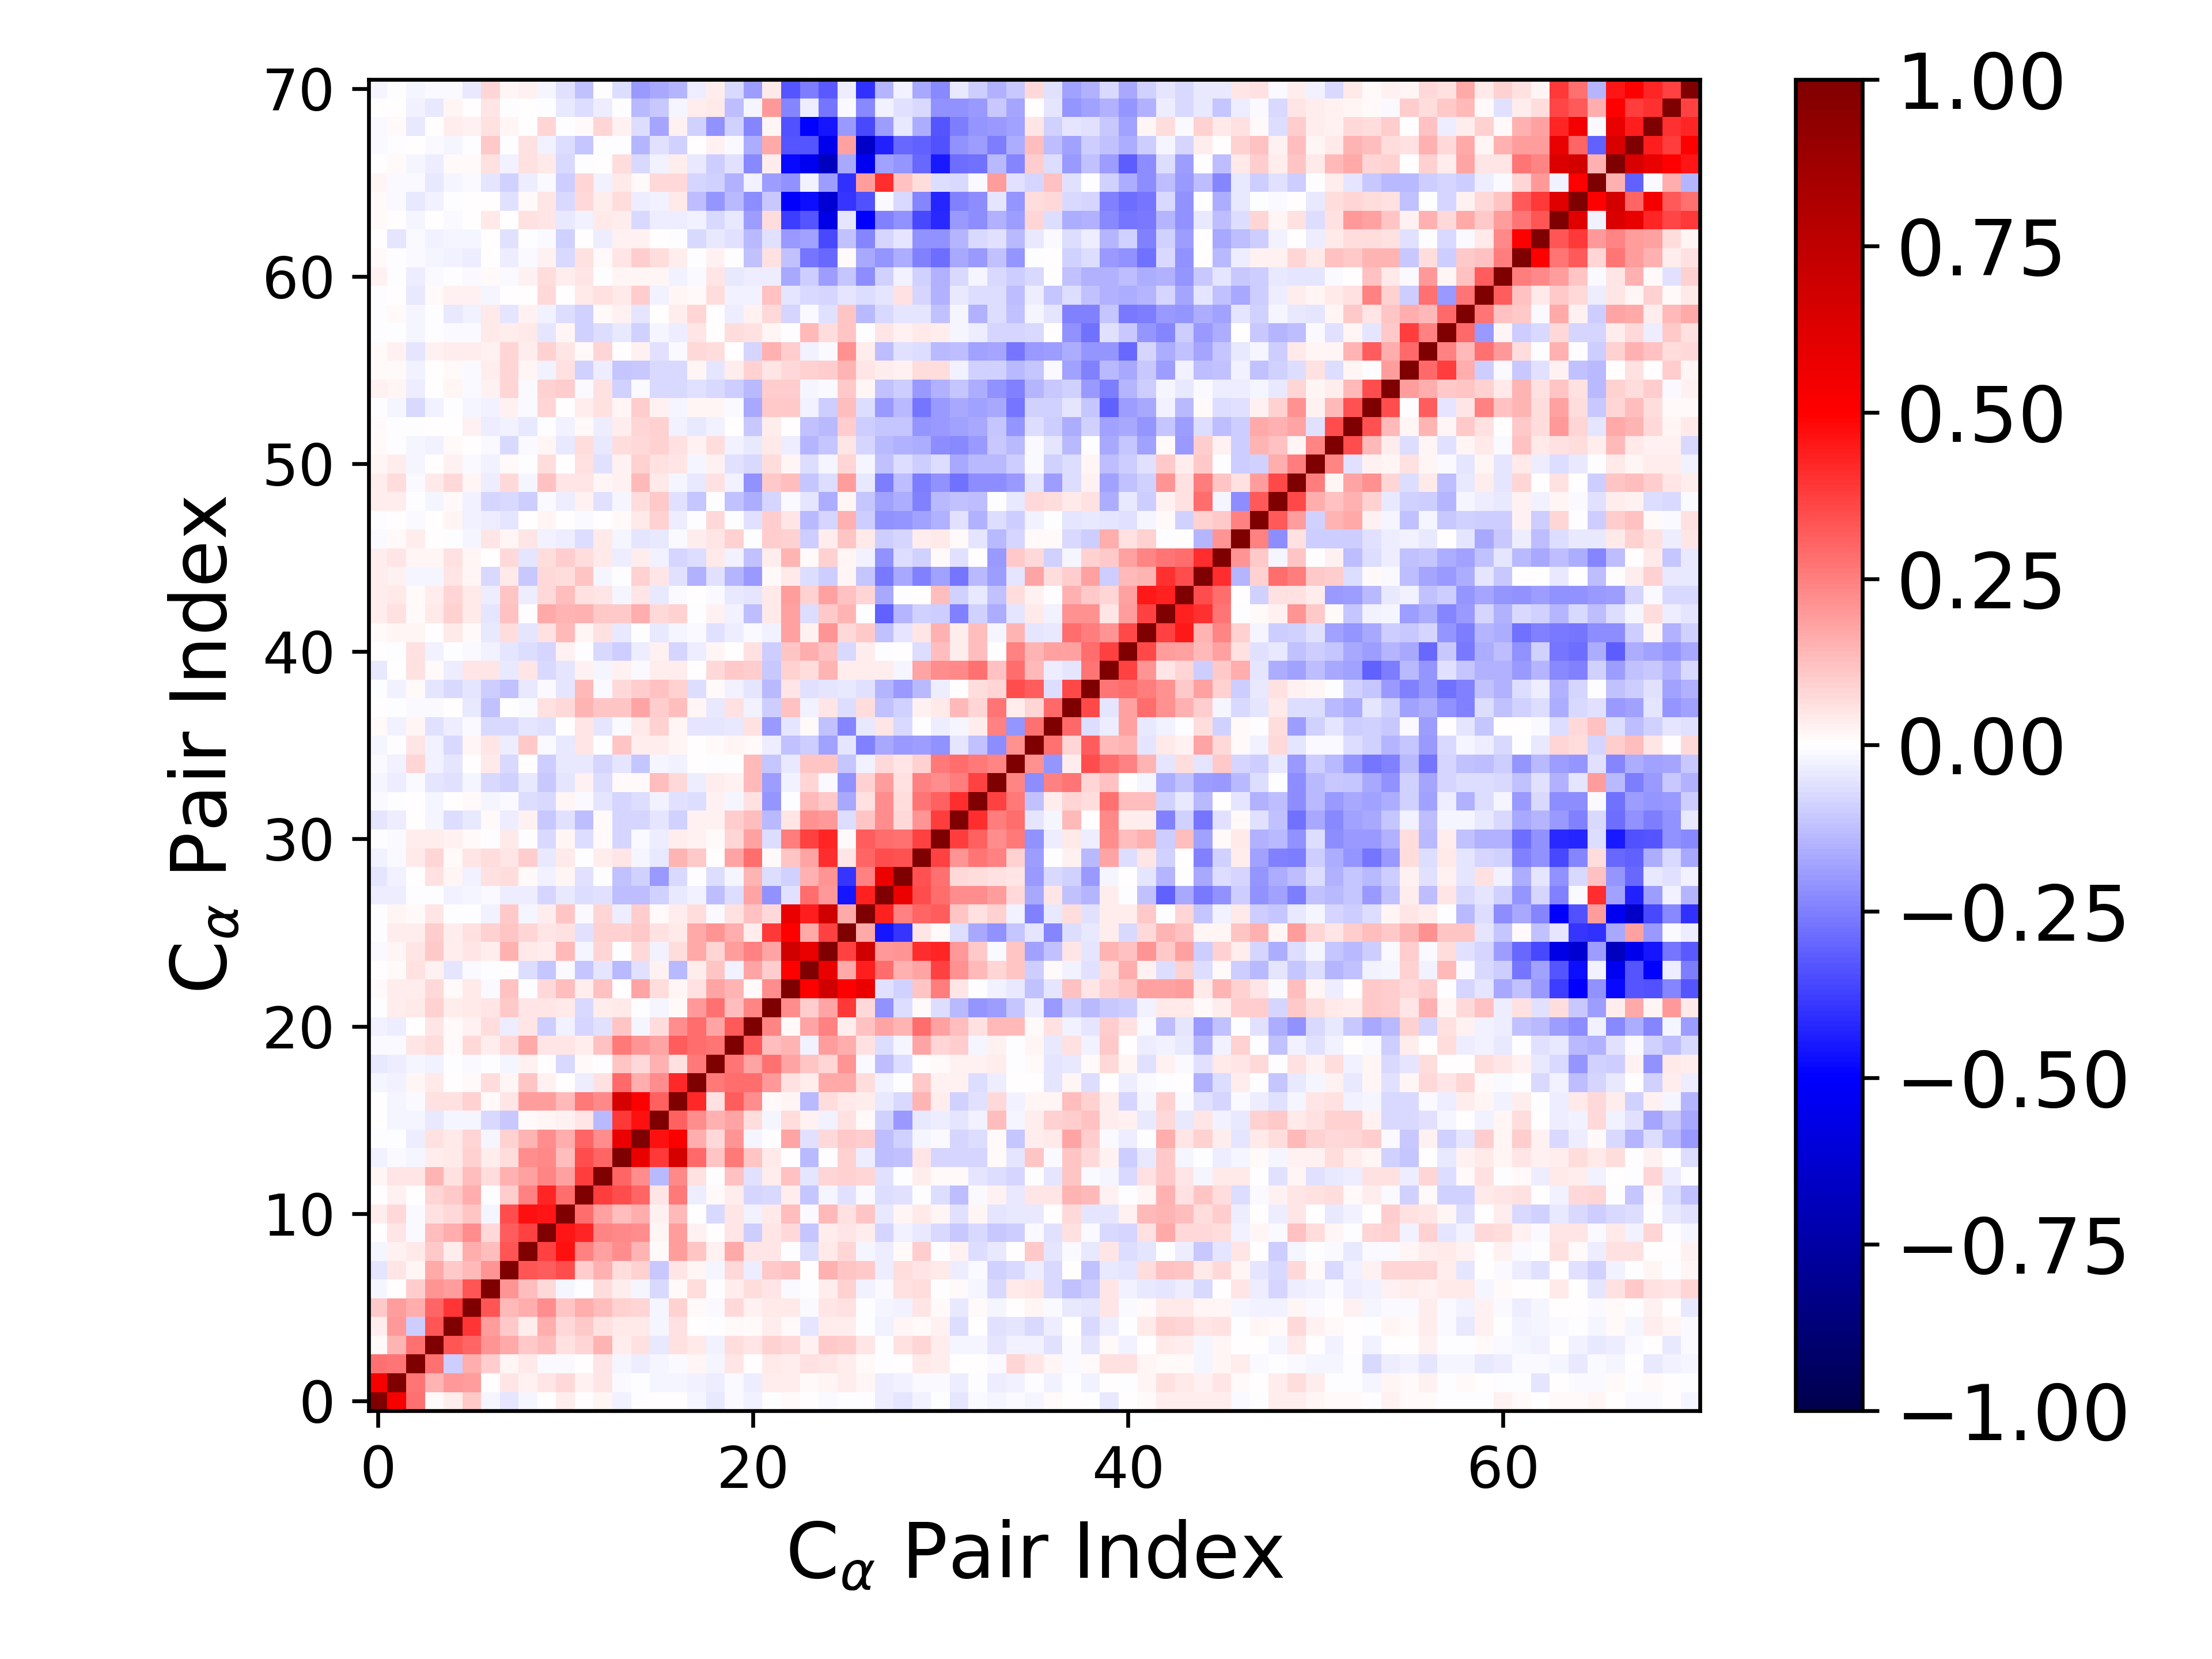

The table this chart was drawn from, first rows:
1.000000000000000000e+00, 5.262876707945911559e-01, 2.804669260156851807e-01, 8.625598003257515731e-03, 3.889470198874470097e-02, 1.030249779927172177e-01, -2.242981005164787836e-02, -4.785978419006461232e-02, -2.246796230416046175e-02, 2.465890815331896711e-03, 3.300251110369679247e-02, 5.475070023403949201e-03, 1.779842731010610607e-02, -2.712405517749746225e-02, -8.141850273109832664e-04, 5.394093596771969493e-03, 2.015042945307472040e-04, -2.152446706837765622e-02, -4.618598268458088546e-02, -1.021275746225521960e-02, -2.404717181168430223e-02, -5.671927824277073898e-03, 1.040687523047504302e-02, 6.264253019857042235e-03
5.262876707945911559e-01, 1.000000000000000000e+00, 2.678844778371480273e-01, 1.434998387063199099e-01, 2.015429604718124712e-01, 1.920162163939819755e-01, 3.278938254839485790e-03, 4.763308771727531310e-02, 2.824042379835655162e-02, 5.432099356933998979e-02, 7.506956103898765331e-02, 2.780877024430689071e-02, 5.097924564274079057e-02, -1.088946332828134682e-02, -6.128045486158700469e-03, -1.838758930797651861e-02, -2.229640266509705371e-02, -3.085745119839833003e-02, -3.535495561046305552e-02, -1.006849312424884513e-02, -3.857471158455690052e-02, 3.225628125316325895e-02, 3.129308145342202946e-02, 1.128741852867280737e-02
2.804669260156851807e-01, 2.678844778371480273e-01, 1.000000000000000000e+00, 2.760942212404280394e-01, -9.869211953289865058e-02, 1.607098628151843733e-01, 9.977116482635876860e-02, 1.796888026482087314e-02, 4.240529134020935148e-02, -1.108449360009551229e-02, -1.456792179483268508e-02, 2.032056458351016830e-03, 5.007831411940334015e-02, -1.780508345644920068e-02, -3.347106561169364836e-02, -2.219237605542911246e-02, -8.395105557958066830e-03, 1.891665249089546225e-02, -2.126943948790403771e-02, 4.979866356378323533e-02, 3.798959070772248061e-03, 4.006033694577874199e-02, 3.359637505239122107e-02, 5.878580953143979632e-02
8.625598003257515731e-03, 1.434998387063199099e-01, 2.760942212404280394e-01, 1.000000000000000000e+00, 3.299938641535600237e-01, 2.977818082700915414e-01, 2.081902507174606676e-01, 1.668816781966904750e-01, 1.021793985027110302e-01, 1.267556159613809630e-01, 5.790505770017917442e-02, 7.946598624191775206e-02, 1.435737947584290186e-01, 3.549321526735789434e-02, 6.029238418700980096e-02, -4.600795967543471615e-02, 6.202723993296544586e-02, 4.265324775057927759e-02, -2.779788766019516966e-02, 6.871524360888438265e-02, 5.368600966825529813e-02, 9.015330026203433045e-02, 7.281259825469911517e-02, 2.479914461870882936e-02
3.889470198874470097e-02, 2.015429604718124712e-01, -9.869211953289865058e-02, 3.299938641535600237e-01, 1.000000000000000000e+00, 3.939803364219156001e-01, 1.894826599872253270e-01, 1.064691184791808631e-01, 3.662734465239088355e-02, 1.635468121475934788e-01, 7.502456749246474987e-02, 1.060743454050142587e-01, 6.175146672501268669e-02, 4.052696899153918064e-02, 4.523500899324034430e-02, -2.260145761137148657e-02, 5.573271549303691896e-02, 5.100053310176477610e-03, -2.095824653045940712e-03, 1.140642087242569637e-02, 1.431213633906463882e-02, 3.672913561336473703e-02, 9.515223568640802584e-03, -4.850700077364940993e-02
1.030249779927172177e-01, 1.920162163939819755e-01, 1.607098628151843733e-01, 2.977818082700915414e-01, 3.939803364219156001e-01, 1.000000000000000000e+00, 3.344076643107696256e-01, 1.368566465530026421e-01, 1.633387024403771814e-01, 2.204725181603402195e-01, 1.116898829857225217e-01, 1.635581279879779748e-01, 1.288638181256749060e-01, 8.617868481278952164e-02, 8.585998968736788250e-02, -1.670388300788501479e-02, 8.680915508758538235e-02, 1.170305122732590020e-02, -9.511050267812534362e-03, 7.406477363787078438e-02, 3.041183023457792386e-02, 4.450025596844593700e-02, 4.480373729339241773e-02, -1.173039710045666040e-02
-2.242981005164787836e-02, 3.278938254839485790e-03, 9.977116482635876860e-02, 2.081902507174606676e-01, 1.894826599872253270e-01, 3.344076643107696256e-01, 1.000000000000000000e+00, 2.035045206628189884e-01, 1.314628878443796778e-01, 7.668994083168222120e-02, -1.946977215886805043e-02, -1.387104995780211658e-03, 6.572149485219112852e-02, 3.858501342415861929e-02, -1.926817588207557774e-02, -7.373771135493052686e-02, 8.021013547631660953e-03, 6.595404433273761857e-02, -2.702611170526395250e-03, 3.889672912243243019e-02, 6.520353593410893600e-02, 5.420770894537003948e-02, -1.189565679306694469e-02, -2.290304734000582054e-03
-4.785978419006461232e-02, 4.763308771727531310e-02, 1.796888026482087314e-02, 1.668816781966904750e-01, 1.064691184791808631e-01, 1.368566465530026421e-01, 2.035045206628189884e-01, 1.000000000000000000e+00, 3.303413508683814004e-01, 3.192016394178078809e-01, 3.467619364902601586e-01, 1.012224825155604718e-01, 1.539533793122143945e-01, 6.592495253853111747e-02, 8.636480195238868673e-02, -1.075422951763947976e-01, 5.013915932390226177e-02, 2.235712705104058243e-02, -1.868419756682805632e-02, 7.403703026791724762e-02, -3.145750697056456241e-02, 1.065302187305518372e-01, 1.242416847360713894e-01, 2.212910955332292231e-03
-2.246796230416046175e-02, 2.824042379835655162e-02, 4.240529134020935148e-02, 1.021793985027110302e-01, 3.662734465239088355e-02, 1.633387024403771814e-01, 1.314628878443796778e-01, 3.303413508683814004e-01, 1.000000000000000000e+00, 3.713948937426417851e-01, 4.663423998006022697e-01, 2.466247637526097769e-01, 1.830643759682744620e-01, 2.209531997216213350e-01, 1.426676353328030500e-01, 8.572129586116004202e-03, 1.876316582824511803e-01, 1.134481967913976153e-01, 2.544737517307655086e-02, 1.680280756737026482e-01, 4.825354609255214089e-02, 5.003968717729451871e-02, -1.942227143681220063e-03, -6.295616101506429363e-02
2.465890815331896711e-03, 5.432099356933998979e-02, -1.108449360009551229e-02, 1.267556159613809630e-01, 1.635468121475934788e-01, 2.204725181603402195e-01, 7.668994083168222120e-02, 3.192016394178078809e-01, 3.713948937426417851e-01, 1.000000000000000000e+00, 4.586103175760243289e-01, 4.259022703447987723e-01, 2.376193052753827195e-01, 2.319712403074325469e-01, 2.215533276203495439e-01, 1.910722375300849887e-02, 1.897815667614308477e-01, 2.903303729279949758e-02, 2.860837587241275327e-03, 4.853948498160227248e-02, -9.397574009125533867e-02, 4.982873010199822400e-02, 7.654574652270583479e-02, -1.123622309300306016e-01
3.300251110369679247e-02, 7.506956103898765331e-02, -1.456792179483268508e-02, 5.790505770017917442e-02, 7.502456749246474987e-02, 1.116898829857225217e-01, -1.946977215886805043e-02, 3.467619364902601586e-01, 4.663423998006022697e-01, 4.586103175760243289e-01, 1.000000000000000000e+00, 2.849471247881391056e-01, 1.855351818299273980e-01, 1.316111658555669806e-01, 1.604010124269396875e-01, 2.621552162849377643e-02, 1.337685980780160544e-01, 4.174455813671706060e-03, -7.101964428035485721e-02, 5.137328493079344749e-02, -3.034824846272995633e-02, 4.160046539282414441e-02, 1.324137098129739010e-01, -9.572756519487508539e-03
5.475070023403949201e-03, 2.780877024430689071e-02, 2.032056458351016830e-03, 7.946598624191775206e-02, 1.060743454050142587e-01, 1.635581279879779748e-01, -1.387104995780211658e-03, 1.012224825155604718e-01, 2.466247637526097769e-01, 4.259022703447987723e-01, 2.849471247881391056e-01, 1.000000000000000000e+00, 3.757162891993659493e-01, 3.458667133983869268e-01, 3.006637262528229493e-01, 5.345779170316988099e-02, 2.621148360177589232e-01, -3.199549077862994667e-02, 8.396470197607995567e-03, 3.635050313201551586e-02, -8.415872508630918569e-02, -7.348838920690480003e-02, 3.135475242068630486e-02, -1.146511482374816260e-01
1.779842731010610607e-02, 5.097924564274079057e-02, 5.007831411940334015e-02, 1.435737947584290186e-01, 6.175146672501268669e-02, 1.288638181256749060e-01, 6.572149485219112852e-02, 1.539533793122143945e-01, 1.830643759682744620e-01, 2.376193052753827195e-01, 1.855351818299273980e-01, 3.757162891993659493e-01, 1.000000000000000000e+00, 3.015447601050831872e-01, 2.192243336622517469e-01, -1.352637773719303771e-01, 2.285221606614825651e-01, 5.772503816913757829e-02, -4.469043531966612054e-03, 1.228430570541280409e-01, -5.497493615202545675e-02, 3.152282989175878014e-02, 1.243285307694391023e-01, -4.965606599084331635e-02
-2.712405517749746225e-02, -1.088946332828134682e-02, -1.780508345644920068e-02, 3.549321526735789434e-02, 4.052696899153918064e-02, 8.617868481278952164e-02, 3.858501342415861929e-02, 6.592495253853111747e-02, 2.209531997216213350e-01, 2.319712403074325469e-01, 1.316111658555669806e-01, 3.458667133983869268e-01, 3.015447601050831872e-01, 1.000000000000000000e+00, 5.762139664887165891e-01, 3.854497920729488825e-01, 6.624609054021775023e-01, 2.893515756560117169e-01, 1.109470480567388839e-01, 2.623131942933586980e-01, 1.144906478347960804e-01, 4.249896575191629278e-02, 5.896205362785978191e-03, -1.371954921958188911e-01
-8.141850273109832664e-04, -6.128045486158700469e-03, -3.347106561169364836e-02, 6.029238418700980096e-02, 4.523500899324034430e-02, 8.585998968736788250e-02, -1.926817588207557774e-02, 8.636480195238868673e-02, 1.426676353328030500e-01, 2.215533276203495439e-01, 1.604010124269396875e-01, 3.006637262528229493e-01, 2.192243336622517469e-01, 5.762139664887165891e-01, 1.000000000000000000e+00, 4.678870498778165410e-01, 5.115765361348527662e-01, 1.632873317538049984e-01, 7.642529347701232378e-02, 2.097402619474603436e-01, -1.688488343586930576e-02, -7.436627302901358851e-03, 1.719476120324844870e-01, -5.790323417357651908e-02
5.394093596771969493e-03, -1.838758930797651861e-02, -2.219237605542911246e-02, -4.600795967543471615e-02, -2.260145761137148657e-02, -1.670388300788501479e-02, -7.373771135493052686e-02, -1.075422951763947976e-01, 8.572129586116004202e-03, 1.910722375300849887e-02, 2.621552162849377643e-02, 5.345779170316988099e-02, -1.352637773719303771e-01, 3.854497920729488825e-01, 4.678870498778165410e-01, 1.000000000000000000e+00, 3.082018705265547887e-01, 2.227291601771848317e-01, 1.537234342885820393e-01, 1.728368550683032356e-01, 6.898991447543416367e-02, -1.701435656696747775e-02, 6.668528672916737565e-02, 2.968981628743557963e-02
2.015042945307472040e-04, -2.229640266509705371e-02, -8.395105557958066830e-03, 6.202723993296544586e-02, 5.573271549303691896e-02, 8.680915508758538235e-02, 8.021013547631660953e-03, 5.013915932390226177e-02, 1.876316582824511803e-01, 1.897815667614308477e-01, 1.337685980780160544e-01, 2.621148360177589232e-01, 2.285221606614825651e-01, 6.624609054021775023e-01, 5.115765361348527662e-01, 3.082018705265547887e-01, 1.000000000000000000e+00, 4.158969290383228712e-01, 5.819288942122675945e-02, 3.197085904199238326e-01, 2.215348640354654064e-01, 1.084839310879421974e-02, 2.040967990618907518e-02, -1.404795808446972771e-01
-2.152446706837765622e-02, -3.085745119839833003e-02, 1.891665249089546225e-02, 4.265324775057927759e-02, 5.100053310176477610e-03, 1.170305122732590020e-02, 6.595404433273761857e-02, 2.235712705104058243e-02, 1.134481967913976153e-01, 2.903303729279949758e-02, 4.174455813671706060e-03, -3.199549077862994667e-02, 5.772503816913757829e-02, 2.893515756560117169e-01, 1.632873317538049984e-01, 2.227291601771848317e-01, 4.158969290383228712e-01, 1.000000000000000000e+00, 2.628788246989184341e-01, 2.846328746781904839e-01, 2.873733061643604647e-01, 1.977810421111439176e-01, 5.723767473314908538e-02, 3.433269756588715887e-02
-4.618598268458088546e-02, -3.535495561046305552e-02, -2.126943948790403771e-02, -2.779788766019516966e-02, -2.095824653045940712e-03, -9.511050267812534362e-03, -2.702611170526395250e-03, -1.868419756682805632e-02, 2.544737517307655086e-02, 2.860837587241275327e-03, -7.101964428035485721e-02, 8.396470197607995567e-03, -4.469043531966612054e-03, 1.109470480567388839e-01, 7.642529347701232378e-02, 1.537234342885820393e-01, 5.819288942122675945e-02, 2.628788246989184341e-01, 1.000000000000000000e+00, 2.662640089489092254e-01, 1.718988981276711736e-01, 2.763425386864625244e-01, 1.743045834375848147e-01, 1.101128902196126108e-01
-1.021275746225521960e-02, -1.006849312424884513e-02, 4.979866356378323533e-02, 6.871524360888438265e-02, 1.140642087242569637e-02, 7.406477363787078438e-02, 3.889672912243243019e-02, 7.403703026791724762e-02, 1.680280756737026482e-01, 4.853948498160227248e-02, 5.137328493079344749e-02, 3.635050313201551586e-02, 1.228430570541280409e-01, 2.623131942933586980e-01, 2.097402619474603436e-01, 1.728368550683032356e-01, 3.197085904199238326e-01, 2.846328746781904839e-01, 2.662640089489092254e-01, 1.000000000000000000e+00, 3.243158622134238445e-01, 1.317895763107529705e-01, 1.468260304856355281e-01, -2.926782552296770118e-02
-2.404717181168430223e-02, -3.857471158455690052e-02, 3.798959070772248061e-03, 5.368600966825529813e-02, 1.431213633906463882e-02, 3.041183023457792386e-02, 6.520353593410893600e-02, -3.145750697056456241e-02, 4.825354609255214089e-02, -9.397574009125533867e-02, -3.034824846272995633e-02, -8.415872508630918569e-02, -5.497493615202545675e-02, 1.144906478347960804e-01, -1.688488343586930576e-02, 6.898991447543416367e-02, 2.215348640354654064e-01, 2.873733061643604647e-01, 1.718988981276711736e-01, 3.243158622134238445e-01, 1.000000000000000000e+00, 2.385193237416025624e-01, 1.198551041996988656e-02, 1.795585683417407763e-01
-5.671927824277073898e-03, 3.225628125316325895e-02, 4.006033694577874199e-02, 9.015330026203433045e-02, 3.672913561336473703e-02, 4.450025596844593700e-02, 5.420770894537003948e-02, 1.065302187305518372e-01, 5.003968717729451871e-02, 4.982873010199822400e-02, 4.160046539282414441e-02, -7.348838920690480003e-02, 3.152282989175878014e-02, 4.249896575191629278e-02, -7.436627302901358851e-03, -1.701435656696747775e-02, 1.084839310879421974e-02, 1.977810421111439176e-01, 2.763425386864625244e-01, 1.317895763107529705e-01, 2.385193237416025624e-01, 1.000000000000000000e+00, 2.204965504535126297e-01, 9.489187289901801492e-02
1.040687523047504302e-02, 3.129308145342202946e-02, 3.359637505239122107e-02, 7.281259825469911517e-02, 9.515223568640802584e-03, 4.480373729339241773e-02, -1.189565679306694469e-02, 1.242416847360713894e-01, -1.942227143681220063e-03, 7.654574652270583479e-02, 1.324137098129739010e-01, 3.135475242068630486e-02, 1.243285307694391023e-01, 5.896205362785978191e-03, 1.719476120324844870e-01, 6.668528672916737565e-02, 2.040967990618907518e-02, 5.723767473314908538e-02, 1.743045834375848147e-01, 1.468260304856355281e-01, 1.198551041996988656e-02, 2.204965504535126297e-01, 1.000000000000000000e+00, 5.021180561781559692e-01
6.264253019857042235e-03, 1.128741852867280737e-02, 5.878580953143979632e-02, 2.479914461870882936e-02, -4.850700077364940993e-02, -1.173039710045666040e-02, -2.290304734000582054e-03, 2.212910955332292231e-03, -6.295616101506429363e-02, -1.123622309300306016e-01, -9.572756519487508539e-03, -1.146511482374816260e-01, -4.965606599084331635e-02, -1.371954921958188911e-01, -5.790323417357651908e-02, 2.968981628743557963e-02, -1.404795808446972771e-01, 3.433269756588715887e-02, 1.101128902196126108e-01, -2.926782552296770118e-02, 1.795585683417407763e-01, 9.489187289901801492e-02, 5.021180561781559692e-01, 1.000000000000000000e+00
-8.390426458819549502e-03, 1.765261878760457717e-02, 5.217914755879159844e-02, 1.016121341792321220e-01, 3.305392323038561231e-02, 4.797818846850646773e-02, 3.816275239166809496e-02, 1.545436693494741109e-01, 4.482646892942749456e-02, 3.843946482798601266e-02, 1.355463771060018974e-01, -2.017560939647339291e-02, 8.010258472719958278e-02, -4.922411392577468597e-03, 7.705348915590071179e-02, -2.458208212398636100e-02, 6.470562725258660608e-02, 1.694975750886003052e-01, 8.556613484449970830e-02, 1.903171186588907549e-01, 2.439397107312132051e-01, 1.782131106012510569e-01, 6.790290530920973788e-01, 5.795104336896426123e-01
-3.658422137125679884e-03, 3.232522970388859024e-02, 3.417283368486998679e-02, 9.628111871824805712e-02, 3.401984702005678152e-02, 5.918376258601468903e-02, 9.158630794624034177e-02, 1.162664859267074913e-01, 8.498100755026499753e-02, 5.246711355074411970e-02, 5.592441271766441374e-02, -5.695760773153841355e-02, 8.834496492079924046e-02, 9.211324820222539789e-02, 1.028257896254047427e-01, 5.738395997736490950e-02, 4.671126976466919573e-02, 1.674172082445569698e-01, 2.105770153303223868e-01, 1.602397367301258424e-01, 3.521664006162286698e-02, 3.856031584705765236e-01, 4.997844730527576940e-01, 1.704621686893192933e-01
-4.130689664796139901e-03, 1.736824398959321836e-02, 9.993671710305296330e-03, 5.280767609059056761e-02, -5.991641972770987701e-03, -5.838991184501009929e-04, -2.934043632665567919e-02, 1.058553239488908698e-01, -2.257127835968967058e-02, 3.219787248444579836e-02, 1.105305289435932342e-01, -8.287709623430320263e-03, 7.999589307576929209e-02, -3.677141203105639689e-02, 9.622464084269007067e-02, 8.421442106261452232e-03, 3.681529815105766268e-02, 6.329835401575226173e-02, -1.560365803663130331e-02, 6.149157318442943082e-02, 1.243765754994598655e-01, 7.240058818999631218e-02, 5.764929404837282334e-01, 4.444780176559515739e-01
-3.636938079592744177e-02, -3.480238566580276527e-02, -4.278694160988818183e-03, -1.586547373304182489e-03, -2.683413763001285882e-02, -2.278993513356391415e-02, -1.107041085265094219e-02, -3.601764392892156663e-02, -3.500283283958315755e-02, -8.305137979058363484e-02, -4.122088777941095711e-02, -6.946368641441190428e-02, -5.600250059128312335e-02, -1.267715048229399732e-01, -1.294730558406027299e-01, -8.913593355042498390e-02, -4.204723090751324305e-02, -2.632708889131943689e-02, -1.312457593095658070e-01, -6.627998406485202665e-02, 1.751947288172440997e-01, -2.180032390393490671e-01, -5.762609868006448449e-02, 2.867501454988966025e-01
-4.913663352188652605e-02, -2.660910313420617249e-02, 2.157289159865929690e-03, 5.963872026907050816e-02, 2.007217674983562822e-02, -2.663905794802521459e-02, 5.693913683170793993e-02, 6.491708486249199439e-02, 8.219008115183983748e-03, -2.701029188025588085e-02, 1.841628512589512517e-02, -5.950885566420301837e-02, -7.588141072853652434e-03, -1.195140936548099581e-01, -8.735070278054579695e-02, -1.976336649413866220e-01, -7.196350229063132320e-02, -3.272111003983380322e-03, -6.469393710646718920e-02, -2.128470469121757774e-02, 1.449368438990340513e-01, -6.730992436284127800e-02, -8.660485732448025553e-02, 1.548373859809533126e-01
-2.474281771926861023e-02, -1.253052649437399503e-02, 4.456396383352075052e-02, 8.426252595905939224e-02, 1.455478082631883607e-02, 4.788673142679654438e-02, 6.550310014849598794e-02, 5.437090603147794188e-02, 9.732330749140882808e-02, -4.052061609311820994e-02, 4.044940442495773697e-02, -4.633701947354833955e-03, 3.324042839278960187e-02, 5.406894370017278906e-02, -1.607822266420890975e-02, -4.670941338083062222e-02, 1.481691437758164698e-01, 1.075867751694276342e-01, 3.124915776079246685e-03, 1.772627190548224374e-01, 2.881757962622640279e-01, 1.347157089202892337e-02, 1.167044364944095219e-01, 1.769095312706432666e-01
-6.796918458300821655e-03, -9.032709512684072156e-03, 3.223663599487457121e-02, 3.630137901192500433e-02, 2.502983553734926953e-02, 1.135599976275425416e-02, -6.814128897779793241e-03, 4.672826860294580775e-02, -5.179361617995689726e-03, -7.409417069664622768e-02, 1.932368530844105758e-02, -6.267685188774975436e-02, 1.492311528273560992e-02, -8.571190106877811521e-02, -1.335173444209539900e-02, -3.503884729011676885e-02, 3.228256912609997475e-02, 3.114223204693553418e-02, 8.437352319873416343e-03, 8.205289894278755547e-02, 1.816205536980774471e-01, -6.687733714857542477e-02, 2.503847082222400156e-01, 3.731802865128102664e-01
-5.066003676502476433e-02, -3.643909432018117844e-02, 3.495189012517357485e-03, -2.058475628433902027e-02, -6.380167959935167943e-02, -3.914716431284467196e-02, 8.084508085820488535e-03, -3.833436997695725823e-02, 2.484878982846778009e-02, -1.091651007719283140e-01, -6.121402170925471786e-02, -1.251360570451173215e-01, 1.462622034780293283e-02, -7.952629750015953458e-02, -7.864417214980737314e-02, -4.757368435876435653e-02, -8.918275032140778047e-02, 3.089395428846291453e-02, 3.072870628203480670e-02, 9.636969781434365223e-02, 1.325780270834887031e-01, -1.329789685113343944e-01, 5.135538064632614447e-02, 2.109782404090747854e-01
-1.179816846747252720e-02, -5.069845485355013032e-03, 4.585893974666261502e-03, -2.159710751795307013e-02, 3.102384692147560317e-03, 1.019052606135964663e-02, -1.798015354634087057e-02, -1.043068059913667897e-02, -6.536315542899476250e-02, -7.462760052339222072e-02, 1.659254301326681946e-02, -1.475759188980544506e-02, -5.258746097630549038e-02, -8.188956541696292002e-02, -6.265039237702292596e-02, -2.781237172510763259e-02, -5.959730385493793026e-02, -6.662340630253189844e-02, 2.420387412563827084e-02, -1.709038221881928679e-02, 5.877996378977917713e-02, -2.103294739610126196e-01, -7.462954985421217657e-03, 1.347061747498134732e-01
-1.681905194219357122e-02, -3.221681742318497493e-02, -7.873620127374587885e-03, -4.724363881497344736e-02, -5.731315260464057287e-02, -1.562516780190060725e-02, -7.434215711274787253e-02, -9.102909633696694425e-02, -4.410409706320134182e-02, -1.029963144099773908e-01, -4.797416483893889028e-02, 2.455520063645931159e-02, -6.470465191566493468e-02, 1.417026265899016917e-02, 1.053513542989954060e-02, 1.303436395474718845e-01, 7.624573314444375860e-02, -3.673148855934129514e-02, 3.782932968330419282e-02, 3.069993333070360209e-02, 1.395687946183777617e-01, -1.920529544432247049e-01, -2.882178202186924318e-02, 8.593506059313339718e-02
-8.476413664706035356e-03, -2.642828652652288654e-02, 8.291660074505345646e-02, -2.941377878406032861e-02, -4.701828017503587032e-02, 2.138459268277432494e-03, 4.061243725176002378e-02, -7.088932397011421527e-02, 6.679474124248209292e-03, -9.664877752608462547e-02, -4.648449849092460562e-02, -3.922963230134757923e-02, -8.008536659944415215e-02, -4.956833756653306750e-02, -1.153721824647752359e-01, -1.859107001212812957e-02, -2.381307731320688598e-02, 5.205252557248837408e-04, -5.716759027660367129e-03, -1.775331853431876168e-03, 1.393316690621971554e-01, -1.125353244654059559e-01, -4.612885771159832421e-02, 1.141082498080711050e-01
-1.862125317134376637e-02, -1.988551921283657729e-03, 4.876593359662020899e-02, -2.527277477511965034e-02, -7.040916919928802420e-02, 1.569509128248183782e-02, 5.249490031679821672e-02, -3.324763115825726811e-02, 1.020127610149119124e-01, -8.644732170888935405e-03, -4.304844332736153939e-02, 5.305543772105000833e-02, -7.497180230283420578e-04, 1.131789457092971796e-01, 3.435367849425704362e-02, 3.278004227790417419e-02, 2.203948628279994715e-02, 4.527360817756763585e-03, 9.923410543041718060e-03, 2.259653562358218681e-02, 1.279909344809222228e-02, -3.618725220687423610e-02, -1.249720399951034511e-01, -9.744614258439328325e-02
1.354422437559377017e-02, -2.492563877765158892e-02, 2.096325841830645395e-02, -5.789454947936179680e-02, -3.746588705938856678e-02, -7.954064825612141426e-03, -7.690765029808033226e-02, -7.409733786786554255e-02, -4.928622430601376642e-02, -5.813144406622757637e-02, 5.353221052578741729e-03, 4.735929824858833848e-02, -4.696312468607292262e-02, -7.855944882846717728e-03, 4.614258509701646416e-02, 8.801071969715688892e-02, 1.603076598273914244e-02, -5.033866310172748632e-02, -4.736874556795202251e-02, -4.014278779512309159e-02, 6.081755021456537041e-02, -1.975657793785935423e-01, -5.270975094421970208e-02, 1.021724369964761327e-02
4.709828680123534853e-03, -4.909655918063042003e-03, -8.070045863499072242e-03, -9.809087541647807523e-03, 4.468897145251631356e-03, -4.179318115711418841e-02, -1.222023373004307023e-01, 4.703019332756595838e-03, -1.504770323883758074e-02, 5.492705717568788920e-02, 7.244735992797020352e-02, 1.474203506992585178e-01, 1.170305325975764532e-01, 1.094519830590160586e-01, 1.752642118348410327e-01, 1.015509410297597837e-01, 1.271573201259121322e-01, 2.257803729055379502e-02, -4.126440989273846838e-02, 6.206860674025650032e-02, -2.748703105667448660e-02, -1.000758515700283513e-01, 1.214000619364115907e-01, -2.887769630774766894e-02
-7.407647560112287123e-03, -2.470884465562188381e-02, 8.015168906467083285e-03, -5.248969768639222266e-02, -7.473884036101662021e-02, -4.924366978336209427e-02, -9.435156820557163981e-02, -1.173164373684572881e-01, -4.591556513199203382e-02, -1.127059800746464321e-02, -5.125425089811246060e-02, 1.399371583871103497e-01, -1.476397285209958207e-02, 7.324468184285934380e-02, 1.006205529097327495e-01, 1.199036001803501506e-01, 8.606485725070177339e-02, -6.476408167918487613e-02, 1.509630748215218775e-02, -3.040895829613506768e-02, -4.815427228252992103e-02, -1.404222356756305579e-01, 4.830247337578180700e-02, -6.102084371673602292e-02
-4.333408024781672946e-02, 3.800277867287079762e-05, 5.904152215849833157e-02, 1.244131965060793141e-02, -3.284744662441121260e-02, 4.888930215341818347e-02, 4.975735473849079993e-02, -4.189488902930094821e-02, 5.208094605696755169e-02, -7.127425835199900639e-02, -4.855283702704445148e-02, 2.429835519874210675e-02, -1.877767334149918824e-02, 2.681162564624860536e-02, -8.123392045682390275e-03, 3.386258322673057347e-02, 3.243918671447815205e-02, 6.052976137017058132e-03, 7.193463718091497316e-02, 1.078106880717222271e-01, 9.495022872994265950e-02, -1.085876358905591144e-01, 8.908376884719307331e-02, 6.786299592466275843e-02
6.240835025817527935e-03, -1.694371132898147853e-03, 5.930888760393388665e-02, -2.352832237634655543e-02, -8.305538427106469663e-04, -8.448387343189504503e-03, -2.662699049736494405e-02, -5.101423143395108356e-02, -6.408802796591020479e-02, -8.082275937857773263e-02, 2.469348391700933523e-02, -3.185246257850668419e-03, -7.407446284649980839e-02, -9.753358559142955020e-02, -3.604661867036624417e-02, 2.472304669692861750e-02, -7.916342165401538122e-02, -3.158340367440051755e-02, 1.873072666638017289e-02, 4.295238660555957856e-03, 5.709833806722366262e-02, -9.732695537987459677e-02, 1.166098311945318322e-01, 1.610278165921096571e-01
1.557929153120170794e-02, 2.040691208344570101e-02, 2.047196350463165865e-02, 7.036268460684214771e-03, 4.649779589670176294e-02, 1.466958599498130456e-02, -4.301968031998432834e-02, 6.991179460262092471e-02, -5.083155635164999381e-02, 5.527980390860465915e-02, 1.373430957000468522e-01, 2.211809648780446724e-02, 5.859976909218675423e-02, -4.448161538168311085e-02, -1.202204491218679784e-03, -4.411166145336920669e-02, -1.580786781149400369e-02, -1.369285378899849984e-02, -5.678263898666149889e-02, -3.460740034817703231e-02, -1.023219593669299696e-02, -2.871319560647912078e-02, 1.797509813084951780e-01, 2.388275779230045887e-02
3.739593551812148142e-02, 5.645075681223343106e-02, 1.299718835592890247e-02, 4.147273398294555602e-02, 8.934082024815222234e-02, 4.329002810591121159e-02, -5.343144399989106091e-02, 1.220655648783823682e-01, -6.689037946395353686e-03, 1.718307230649548656e-01, 1.473808681436519497e-01, 1.513093485688841444e-01, 1.021782214364223007e-01, 1.034241299021987498e-01, 1.615485191563864609e-01, 7.555731830945751348e-02, 8.640458710422038724e-02, -2.942195817117313362e-03, 2.348468914910125521e-02, -2.912914560892150215e-02, -1.253888509508329085e-01, 4.400342036045280097e-02, 1.798362980232885711e-01, -6.863544680983182933e-02
3.417061865479378846e-02, 4.263534119666433780e-02, 1.219033038863023485e-02, 3.302815688944862188e-02, 8.448401508598682441e-02, 4.023505866010496784e-02, -3.202518736812013517e-02, 1.121577744354580325e-01, -3.317610845064340730e-02, 7.371292091621567399e-02, 1.299473533033048134e-01, 5.496697757973648124e-02, 5.318177189393784310e-02, -1.994625721786585926e-02, 5.063039898712452108e-02, -4.514743575301313067e-02, -1.136122184375406088e-02, 7.390575393055729379e-03, -8.901345837371245004e-03, -4.358698863307254590e-02, -5.413202521660407524e-02, 3.927651921672484919e-02, 1.937004389782926994e-01, 9.045213884709983609e-02
3.581122015795701330e-02, 2.739162665173135169e-02, -1.909862526815049241e-02, -2.034318997497002249e-02, 5.433187747153498531e-02, 2.181043696308714031e-02, -7.209251855510731555e-02, 3.934270544383990098e-02, -1.081775060584089093e-01, 7.066499531088922537e-02, 6.681403571088188886e-02, 1.100711845889366935e-01, -1.727698184606451040e-02, -4.167439929594528303e-03, 9.345234953552816748e-02, 4.953719248491647575e-02, -5.483598956108136357e-02, -1.536935830751880450e-01, -5.602835676216245259e-02, -1.438086532183167066e-01, -1.987701841043782169e-01, 1.020401534494950330e-02, 4.533299304068238306e-02, -6.942743964559332237e-02
3.205294243476330962e-02, 5.394518572933404421e-02, 1.850378436201129129e-02, 1.751131109040385270e-02, 5.558706740466321655e-02, 2.102868619887991036e-02, 2.408694884333282236e-03, 7.723587316786184598e-02, -5.181179771215540381e-02, 6.838625252620078587e-02, 1.010170986447948421e-01, 6.704160167707592932e-02, 3.962117555526573076e-02, -3.435471072560093014e-02, 3.158502731298025445e-02, -2.938857577795382647e-02, -7.833638215535806970e-02, -6.894496085505832927e-02, 4.155637130540133090e-02, -2.936372860750769559e-02, -1.183250040021532751e-01, 3.672398075391044431e-02, 1.481341798780253238e-01, 9.873962913031147232e-03
-9.702443873592177595e-03, 1.522480319953437196e-02, 3.354365790586643498e-02, 2.980458025710526655e-03, -6.242748331340019011e-03, -2.275675785994880559e-02, 4.917555937191594312e-02, 1.841191435186100012e-02, 4.882752394317961542e-02, -2.967600471785026769e-02, -3.154950497975548412e-02, -6.920480914874486966e-02, 4.509773049322390176e-02, -1.637946930761366438e-02, -5.376929176041719827e-02, -4.513617131688498624e-02, -1.225893935059605734e-02, 3.820106044699426301e-02, 5.299524400325834883e-02, 8.672634653647823266e-02, -7.271459973118431404e-03, 1.000487246095601579e-01, 9.185619935066796637e-02, -9.790055374627276707e-02
-7.092766762160754128e-03, 6.581443886762463995e-03, -8.311947474413633463e-03, 2.807604778392465503e-03, 2.069943823624929846e-02, -2.344008721275961382e-02, -3.718921843840565511e-02, -4.807962089802560179e-02, 3.706182554975706155e-03, 2.056433202552862549e-02, 6.446340710745336773e-03, -9.693366024522772836e-03, 1.610801609102599334e-03, 1.287858258108518297e-02, 4.447650026090869957e-02, 9.025035961365600323e-02, -3.880699896174649027e-02, -3.486947400154590676e-03, 7.469009084484781735e-02, -2.395832937008495617e-03, -6.048907603514822040e-02, 9.965407610930866744e-02, 5.042366391232998291e-02, -1.365919373227411360e-01
3.279204502982063785e-02, 3.151777482451284529e-02, -1.482160284688115691e-04, -2.019859139968142522e-02, 8.877198822031792669e-03, -2.679427564243700224e-02, -8.178784656334803227e-02, -7.250533913475609715e-02, -9.787014311776950914e-02, -9.271279993404919414e-03, -3.215049393600804412e-02, 2.370830624799434919e-02, -6.045685765706255294e-02, -2.181692043088331867e-02, 6.332726307406111310e-02, 1.037652846276367752e-01, -5.635236767805649333e-02, -1.135482046433928943e-01, -5.441825394871251977e-03, -1.241518818020934806e-01, -1.617154657261239137e-01, -8.205839011636158198e-02, -1.139727351430127635e-02, -4.898629528795963445e-02
3.355402689234848052e-02, 6.256474622114188699e-02, -1.540503165498078794e-02, 4.043530448574951530e-02, 7.435292960522132955e-02, 1.850433239759696757e-02, -3.429304416803096583e-02, 7.683340854099052208e-02, -2.335256041543747399e-02, 1.201558229336381761e-01, 4.785236421056363043e-02, 5.240203282418869069e-02, 2.173026542044154824e-02, 2.698352384263433962e-02, 1.371531997420494808e-01, 4.364038451040920530e-02, -1.693317939375201669e-02, -4.528739988843837744e-02, 5.863393341284879601e-02, -2.515609207852048321e-02, -2.160668675714006171e-01, 1.055144158024595852e-01, 1.284904969666585406e-01, -1.155228615760655608e-01
1.604226420721528018e-02, 3.818559179047258112e-02, -1.628129142120398123e-02, 1.427760173400395745e-03, 2.836186566699137532e-02, -1.390982956382625854e-02, -2.857328134626056435e-02, 1.071975464787444307e-02, -3.817748960967739993e-03, 6.415841078105936901e-02, 5.724374928103637301e-03, 6.088796608445207204e-02, -5.929750415505430361e-02, 2.788878499050552115e-02, 9.122448147945069752e-02, 5.469704819985621996e-02, 4.749665885876100391e-02, -2.295728457442589368e-02, 2.981210152057369583e-02, -6.204576847112976828e-02, -7.228878273580585656e-02, 6.379239772287510768e-02, 1.770974063224462630e-02, -6.665309210422581954e-02
1.142383337873859907e-02, -7.536780825590513357e-03, -2.177126163105727596e-02, -2.403598773366295502e-02, 1.219622439362525769e-02, 3.867670611865487232e-03, -8.555075791085754722e-03, -7.632872410453057921e-02, -1.227914246222822255e-02, 2.087211498710445784e-02, -4.033532960635705100e-02, 6.695532753990603159e-02, -4.349134005949296944e-02, 6.462844919490728923e-02, 7.733716393716859316e-02, 9.366968690487498250e-02, 5.886542465631611210e-02, 2.876802332079705926e-02, 6.675628178986199590e-02, -2.983338629076706661e-02, -4.530935939953328190e-02, 4.364413551258507218e-02, -3.303585821377155035e-02, -1.420300670081117989e-01
8.225971578142466517e-03, -5.999188515254411103e-03, -1.309725206395232530e-04, 1.340274517396786028e-03, 1.911642675661855530e-03, 2.860634268806392169e-02, -3.154995495427940361e-02, -2.363613074452020416e-02, -3.973521474648814000e-02, -1.375685232152429631e-03, -2.568908276772522217e-02, 1.011420497614637544e-02, -3.297129283525326859e-02, 3.340409491735503444e-02, 8.122491108544621641e-02, 9.238636803281057019e-02, -2.919050644805932029e-02, -4.680954384778410193e-02, -2.594587520490668903e-02, 1.639773155690210909e-03, -1.070675824144268068e-01, 3.721870338176395954e-02, 5.296066376078187136e-03, -1.240546423384296937e-01
-6.789640033597740473e-03, -2.009092441520203901e-02, -7.355580264376836153e-02, -2.872160651527859085e-02, -6.857673941701519608e-03, -1.790752644366503180e-02, -2.441542016651781360e-02, 2.459465565008338989e-02, -1.223158262606347142e-02, 7.872841149926296245e-02, 2.019714119736557185e-03, 3.315710251149993348e-02, 5.562791386630154544e-02, 2.027348418150400761e-02, 9.570978091637490082e-02, 2.470778893686432359e-02, -1.818533964627084068e-02, 1.646204778274362387e-02, 2.158215369658858865e-02, -8.556819648341621939e-03, -1.684909027919705982e-01, 1.057734398486693678e-01, 1.086922411115872344e-01, -2.833403630317580732e-02
2.462863491915220568e-02, 1.933100237611048294e-02, -3.321302474312110009e-02, 6.443200924985673615e-03, 2.332677268200428200e-02, -9.756926463531320065e-03, 2.397712902377271277e-02, 7.888785974953710367e-02, -1.417407971731426790e-02, 8.848366235184995654e-02, 9.897921418160550433e-02, -1.094630347341069183e-02, 5.616766589566386803e-02, -8.923101099486732690e-02, -1.335604993340613368e-02, -7.730462558469337886e-02, -7.548746538703357545e-02, -5.929787359141289876e-02, -7.501983127077539726e-02, -9.464404775651952262e-02, -1.379997349207041646e-01, 1.007678820929689828e-01, 9.415940980405568261e-02, -2.166163323943340671e-02
1.140443828979099440e-02, 9.067547265701695475e-03, -2.615878101132222688e-02, 4.495116862405609988e-03, 1.143245963296902340e-02, -9.065665226994075107e-03, 3.605555748786297421e-02, 8.318073519849469855e-02, 1.961847714294869677e-02, -2.497938106233134684e-02, 5.633401928632449790e-02, -9.287757656845424536e-02, -3.468551920307169634e-02, -1.100052039268812759e-01, -1.065335164756747860e-01, -7.370625246399374608e-02, -7.070102796775237786e-02, 1.955369193145791926e-02, -5.039129655752931647e-02, 3.890128550887845399e-02, 8.627293553896669964e-02, 5.354759566456693265e-02, 7.486759629072184397e-02, 8.998774132116992008e-02
1.383844017912591248e-02, 2.389692331427153982e-02, -4.765273285398548275e-02, 2.975070831042650465e-02, 3.565284728533894137e-02, 3.310263330120015446e-02, 2.902661453222232096e-02, 8.418946510589679633e-02, 3.550965726868795386e-02, 8.698891230086973347e-02, 5.297874769798845140e-02, 8.782812197037326643e-03, 8.018734144426603594e-02, 6.293679349491352465e-03, 2.449583263872222999e-02, -5.623728539933305071e-02, -1.215544332665443109e-02, 7.332419546097870833e-02, 6.358138398242872691e-02, 5.467123886892953557e-04, -8.489751950134111214e-02, 1.515812167810639544e-01, 9.664337199844685866e-02, -2.979501146702309353e-02
-3.248592275260471333e-03, -4.567013290317487040e-03, -1.844698225422824328e-02, -1.928405308512285169e-03, -9.724888816307187753e-03, -9.314648229019450998e-03, 4.196112028204928429e-02, 3.470382625594765208e-02, 4.267322534652129989e-02, -4.856152935532057763e-02, 1.878171092073847512e-02, -9.165498189793787331e-02, -6.841074280428149912e-02, -4.125287454370239054e-02, -9.352662894470852029e-02, -1.855973834908573178e-02, -3.823134263615547007e-02, 5.443437992885802323e-02, 6.245001405860438380e-04, 6.406243397460228972e-02, 5.614036548873721499e-02, 1.567355328513735102e-02, -6.686917711754786740e-03, 1.337071215227593757e-01
-6.931160114167981938e-03, 1.015928122372420327e-02, -1.575950671538434156e-02, -3.482259285204026330e-03, -4.070070344676628843e-02, -2.537048137352820171e-02, 4.440309750046234072e-02, -4.775906962607807948e-02, 2.349549612018866224e-02, -2.647300097732939103e-02, -6.378069454748511169e-02, -8.721946121406275176e-02, 1.331791199891317265e-02, 2.677241139820453475e-02, -5.141881255422620783e-02, 3.728693993144592544e-03, 3.147586754427354749e-02, 7.831154119434757810e-02, 1.492728345878461963e-03, -3.289765694103888305e-02, 2.648088140704952381e-02, 7.676671803615435496e-02, -8.227094771838977527e-02, -8.990091859384066048e-03
-1.705221734877896637e-03, 6.511099688280543030e-03, -4.643173713697890115e-02, 1.248862346711382236e-02, 2.858378360835837559e-02, 2.556144284533158964e-02, -1.871123663628729630e-02, 6.207955954169209166e-03, 1.926119939207172980e-04, 7.350203304631462708e-02, 7.719781653269392786e-03, 4.232314640630231023e-02, 5.879561433247169899e-02, 4.353003190589525145e-02, 9.914555311152641048e-02, -2.980921648455412201e-02, 2.044125988785409215e-02, 1.415471992681221515e-02, 6.711178724916314065e-02, -2.898339555591782080e-02, -2.350626903898517250e-02, 1.185874831970301080e-01, -5.005006277669454134e-02, -7.754970257000452782e-02
3.089725238528553616e-02, -7.437469542391969383e-03, -3.495349753504073398e-02, -1.352533582944551345e-02, -4.934928449548897991e-03, -1.090434565277864122e-02, 1.087835794725030940e-02, -9.117576436282307656e-03, 2.775658213758297466e-02, 6.704920748424353372e-02, 3.296112240492672651e-02, 5.203059150623871865e-02, -5.378601392456387915e-03, 1.775862019550834489e-02, 2.291631076319122426e-02, 1.643561828388499096e-02, -2.440974426580592299e-02, -1.455726116682621446e-02, 5.093823302317340707e-02, -4.106156804212392902e-02, -3.601655557745388203e-02, -3.475107603291732045e-02, -1.673742444778160143e-01, -1.008938147381134715e-01
... 10 more rows
